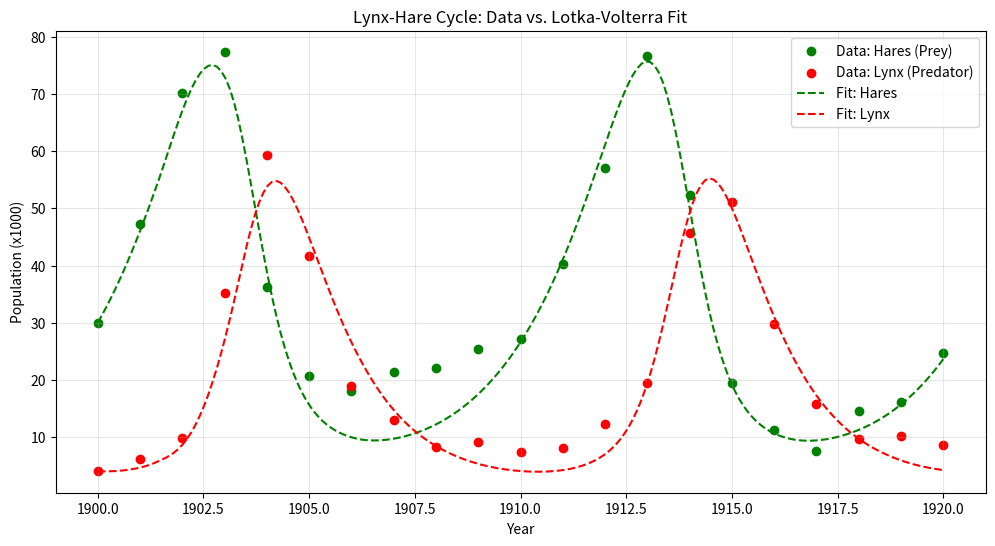
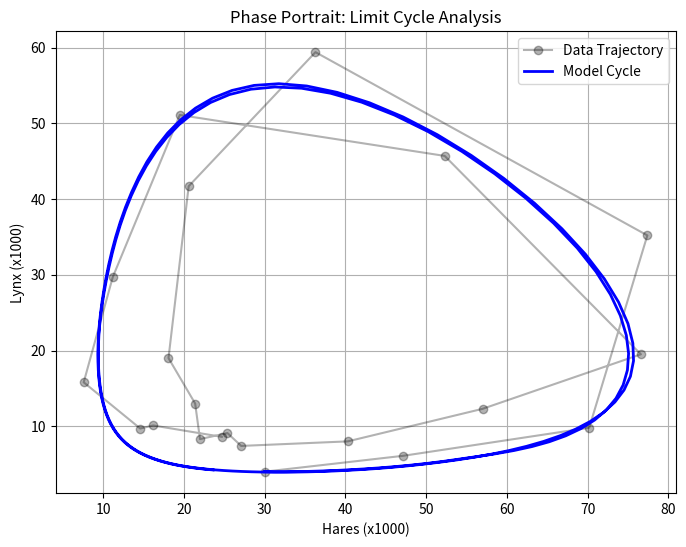

Recreate these plots in Python, in order.
"""
Exercise 3: fitting the Lotka-Volterra model to the Hudson's Bay lynx-hare data
"""
import numpy as np
import matplotlib.pyplot as plt
from scipy.integrate import solve_ivp
from scipy.optimize import minimize

# Data
years = np.arange(1900, 1921)
hares_data = np.array([30, 47.2, 70.2, 77.4, 36.3, 20.6, 18.1, 21.4, 22.0, 25.4, 27.1, 40.3, 57, 76.6, 52.3, 19.5, 11.2, 7.6, 14.6, 16.2, 24.7])
lynx_data = np.array([4, 6.1, 9.8, 35.2, 59.4, 41.7, 19, 13, 8.3, 9.1, 7.4, 8, 12.3, 19.5, 45.7, 51.1, 29.7, 15.8, 9.7, 10.1, 8.6])

# Classic Lotka-Volterra model
# H' = a*H - b*H*L
# L' = -c*L + d*H*L
def lotka_volterra(t, z, a, b, c, d):
    H, L = z
    dHdt = a*H - b*H*L
    dLdt = -c*L + d*H*L
    return [dHdt, dLdt]

# Loss function: mean squared error (MSE) between model and data
def objective(params):
    a, b, c, d = params
    # Parameters must be positive
    if any(p <= 0 for p in params):
        return 1e9

    # Use the first data point as the initial condition
    initial_state = [hares_data[0], lynx_data[0]]

    # Solve the ODE
    try:
        sol = solve_ivp(lotka_volterra,
                        (years[0], years[-1]),
                        initial_state,
                        t_eval=years,
                        args=(a, b, c, d),
                        method='RK45')
    except:
        return 1e9

    if sol.status != 0 or len(sol.t) != len(years):
        return 1e9

    # Error (species could be weighted; here we simply sum)
    mse_h = np.mean((sol.y[0] - hares_data)**2)
    mse_l = np.mean((sol.y[1] - lynx_data)**2)

    return mse_h + mse_l

# Initial parameter guess
# Rough estimate from the period: T ≈ 10 years (1900-1910, 1910-1920)
# Period formula T ≈ 2π / sqrt(a*c) -> a*c ≈ (2π/10)^2 ≈ 0.4
# Means H_bar = c/d ≈ 30, L_bar = a/b ≈ 20 (rough estimate)
initial_guess = [0.5, 0.02, 0.8, 0.02]

print("Optimizing parameters...")
res = minimize(objective, initial_guess, method='Nelder-Mead', tol=1e-4)

best_params = res.x
print(f"Best-fit parameters: a={best_params[0]:.4f}, b={best_params[1]:.4f}, c={best_params[2]:.4f}, d={best_params[3]:.4f}")
print(f"Fit error (MSE): {res.fun:.2f}")

# Simulate with the best-fit parameters
t_fine = np.linspace(years[0], years[-1], 200)
sol_best = solve_ivp(lotka_volterra,
                     (years[0], years[-1]),
                     [hares_data[0], lynx_data[0]],
                     t_eval=t_fine,
                     args=tuple(best_params))

# Plotting

plt.figure(figsize=(12, 6))

# Raw data points
plt.scatter(years, hares_data, color='green', label='Data: Hares (Prey)')
plt.scatter(years, lynx_data, color='red', label='Data: Lynx (Predator)')

# Fitted curves
plt.plot(sol_best.t, sol_best.y[0], 'g--', label='Fit: Hares')
plt.plot(sol_best.t, sol_best.y[1], 'r--', label='Fit: Lynx')

plt.xlabel('Year')
plt.ylabel('Population (x1000)')
plt.title('Lynx-Hare Cycle: Data vs. Lotka-Volterra Fit')
plt.legend()
plt.grid(True, alpha=0.3)

# Phase-plane plot
plt.figure(figsize=(8, 6))
plt.plot(hares_data, lynx_data, 'ko-', alpha=0.3, label='Data Trajectory')
plt.plot(sol_best.y[0], sol_best.y[1], 'b-', linewidth=2, label='Model Cycle')
plt.xlabel('Hares (x1000)')
plt.ylabel('Lynx (x1000)')
plt.title('Phase Portrait: Limit Cycle Analysis')
plt.legend()
plt.grid(True)
